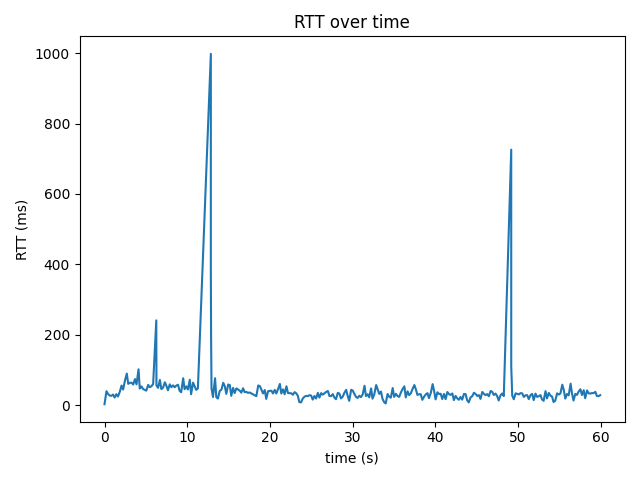

Values plotted in this chart, from the file beside it:
time_s, rtt_ms
0.0, 2.88
0.237, 39.8
0.431, 31.9
0.627, 27.5
0.827, 26.6
1.031, 30.4
1.224, 21.9
1.433, 31.4
1.627, 24.7
1.842, 37.8
2.061, 55.9
2.25, 44.4
2.477, 70.3
2.697, 89.9
2.868, 60.7
3.072, 63.7
3.274, 64.0
3.469, 58.8
3.685, 74.3
3.871, 59.3
4.115, 102.0
4.26, 47.5
4.467, 53.5
4.661, 46.1
4.859, 43.5
5.058, 41.4
5.275, 57.6
5.47, 51.2
5.673, 53.8
5.879, 60.2
6.26, 241.0
6.28, 56.1
6.474, 49.3
6.697, 71.9
6.871, 45.7
7.076, 49.8
7.293, 65.2
7.483, 55.0
7.671, 42.4
7.889, 59.3
8.08, 51.3
8.286, 56.4
8.482, 51.0
8.687, 55.9
8.89, 58.2
9.073, 41.2
9.269, 36.9
9.509, 76.6
9.679, 45.5
9.888, 53.6
10.08, 44.7
10.31, 72.3
10.47, 31.1
10.7, 64.1
11.08, 43.6
11.29, 47.7
12.85, 998.0
12.85, 790.0
12.85, 583.0
12.86, 375.0
... 231 more rows
